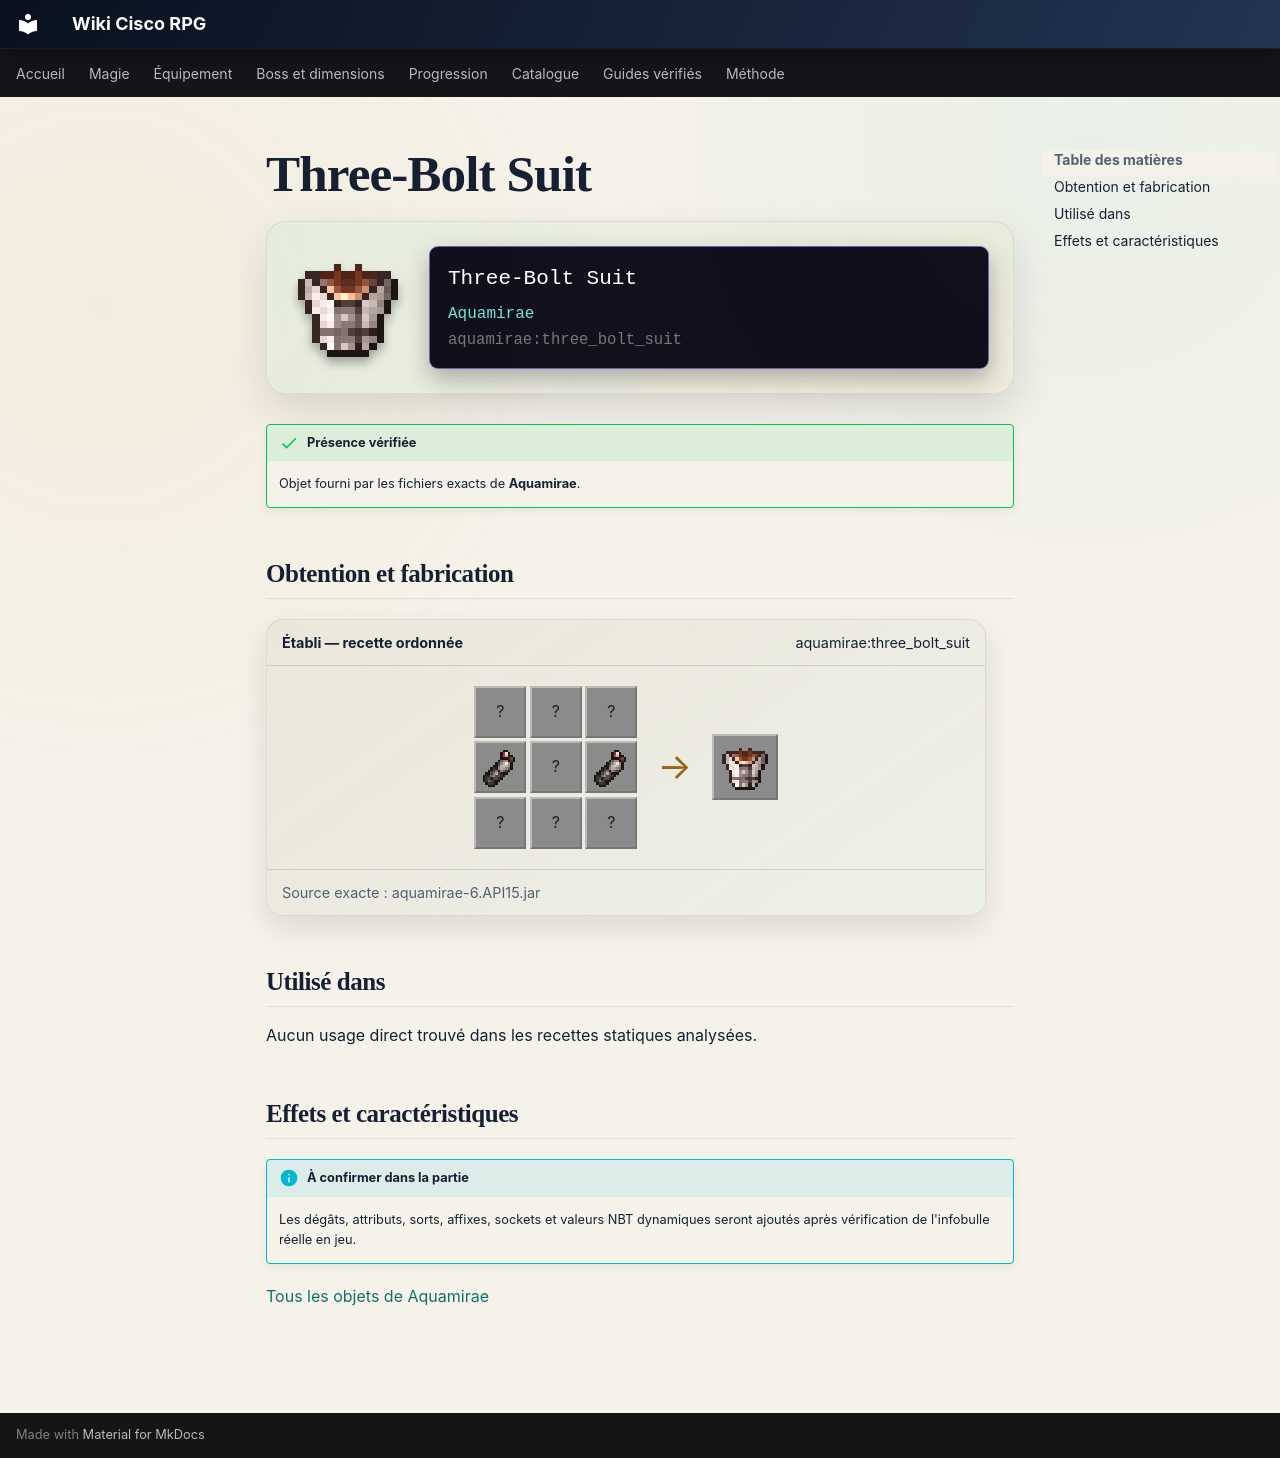

repository: Kloups-Dev/wiki-cisco-rpg · page: catalogue/objets/aquamirae/three_bolt_suit/index.html · generator: mkdocs

# Three-Bolt Suit

<div class="mc-item-showcase">
<img class="mc-item-icon" src="../../../../assets/generated/items/aquamirae/three_bolt_suit.png" alt="Three-Bolt Suit">
<div class="mc-tooltip-card">
<div class="mc-tooltip-card__name">Three-Bolt Suit</div>
<div class="mc-tooltip-card__mod">Aquamirae</div>
<div class="mc-tooltip-card__id">aquamirae:three_bolt_suit</div>
</div>
</div>

!!! success "Présence vérifiée"
    Objet fourni par les fichiers exacts de **Aquamirae**.

## Obtention et fabrication

<div class="jei-recipe"><div class="jei-recipe__head"><strong>Établi — recette ordonnée</strong><span>aquamirae:three_bolt_suit</span></div><div class="jei-recipe__body"><div class="jei-grid"><span class="jei-slot" title="Iron Block (minecraft:iron_block)">?</span><span class="jei-slot" title="Iron Block (minecraft:iron_block)">?</span><span class="jei-slot" title="Iron Block (minecraft:iron_block)">?</span><a class="jei-slot" href="../../../../catalogue/objets/aquamirae/oxygen_tank/" title="Oxygen Tank (aquamirae:oxygen_tank)"><img src="../../../../assets/generated/items/aquamirae/oxygen_tank.png" alt="" loading="lazy"></a><span class="jei-slot" title="Leather (minecraft:leather)">?</span><a class="jei-slot" href="../../../../catalogue/objets/aquamirae/oxygen_tank/" title="Oxygen Tank (aquamirae:oxygen_tank)"><img src="../../../../assets/generated/items/aquamirae/oxygen_tank.png" alt="" loading="lazy"></a><span class="jei-slot" title="Leather (minecraft:leather)">?</span><span class="jei-slot" title="Leather (minecraft:leather)">?</span><span class="jei-slot" title="Leather (minecraft:leather)">?</span></div><span class="jei-arrow">→</span><span class="jei-slot jei-slot--result"><img src="../../../../assets/generated/items/aquamirae/three_bolt_suit.png" alt=""></span></div><div class="jei-recipe__source">Source exacte : aquamirae-6.API15.jar</div></div>

## Utilisé dans

Aucun usage direct trouvé dans les recettes statiques analysées.

## Effets et caractéristiques

!!! info "À confirmer dans la partie"
    Les dégâts, attributs, sorts, affixes, sockets et valeurs NBT dynamiques seront ajoutés après vérification de l'infobulle réelle en jeu.

[Tous les objets de Aquamirae](../../../contenu/aquamirae.md)
